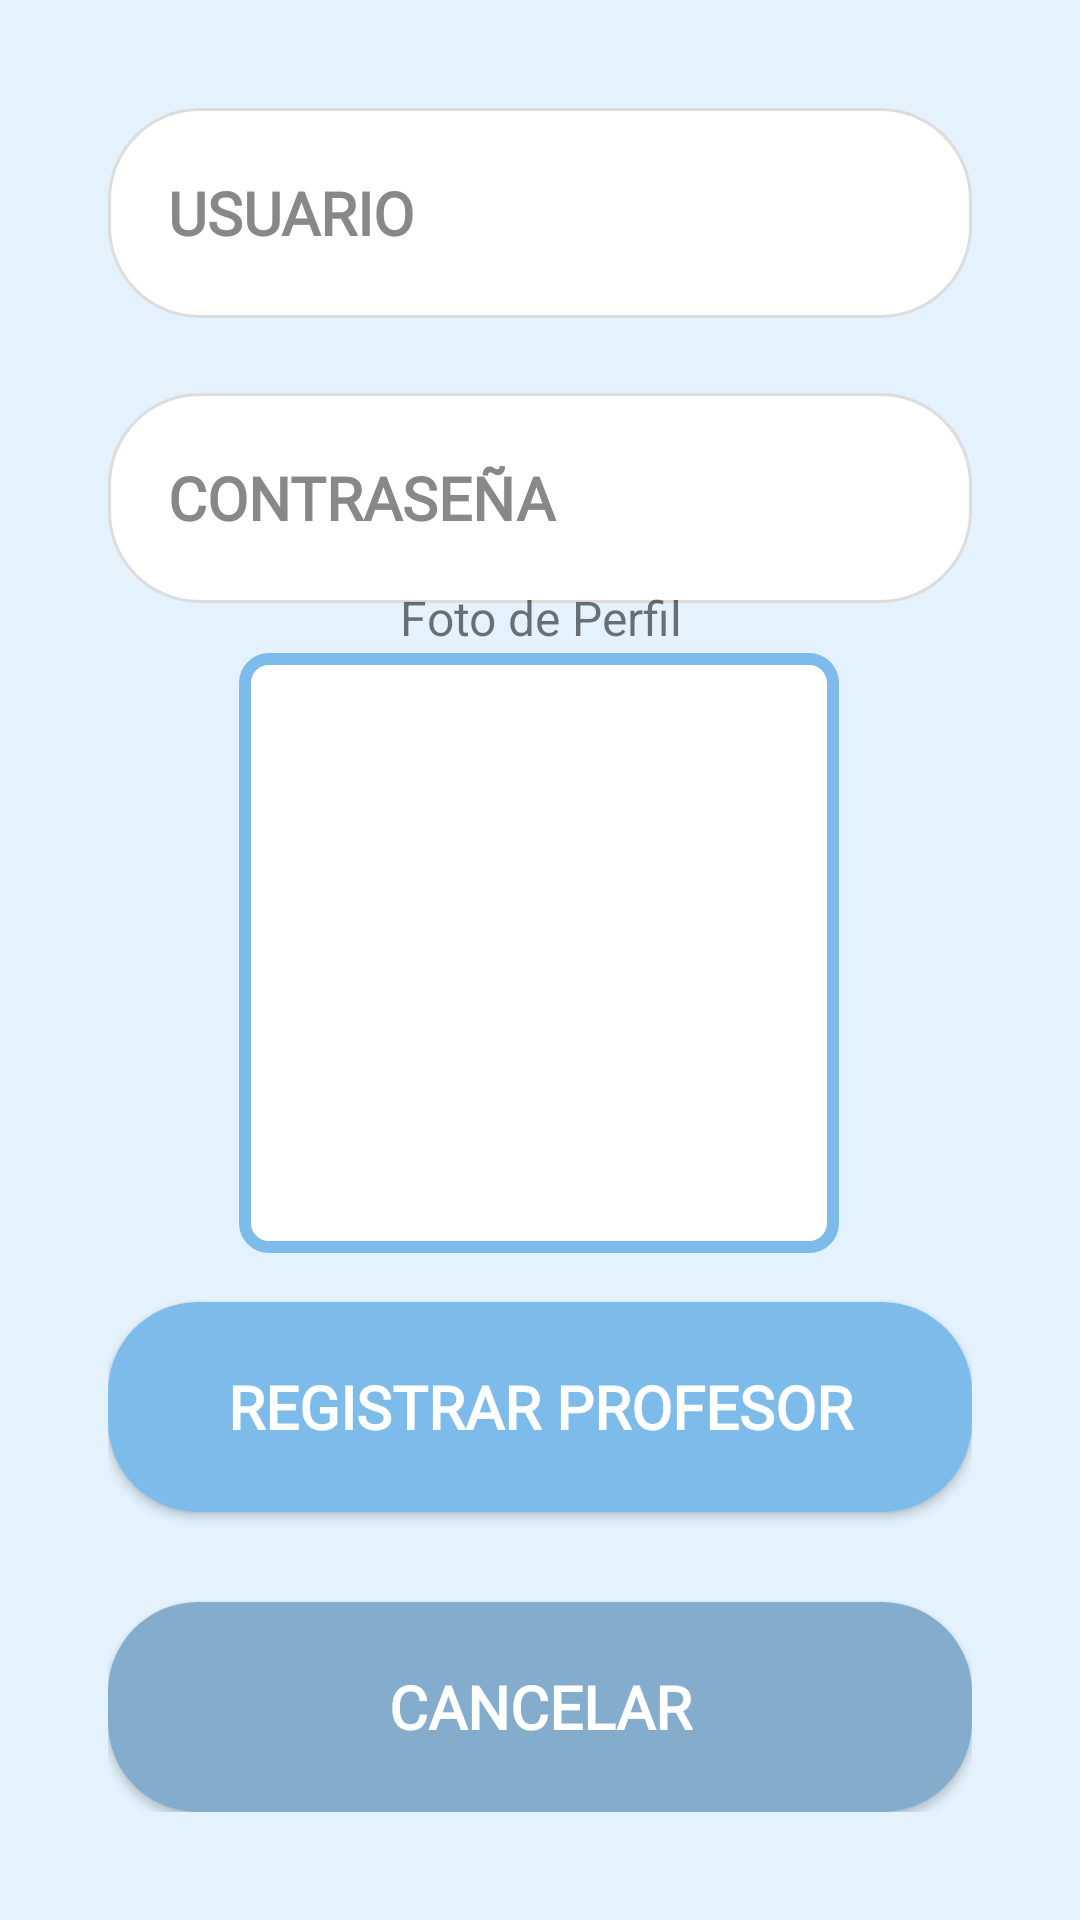

This screen was rendered from an Android layout file. Write that file and the resources it references.
<!-- AndroidManifest.xml: application theme Theme.GranAccess -->
<!-- res/layout/registro_profesor.xml -->
<?xml version="1.0" encoding="utf-8"?>
<androidx.constraintlayout.widget.ConstraintLayout
    xmlns:android="http://schemas.android.com/apk/res/android"
    xmlns:app="http://schemas.android.com/apk/res-auto"
    xmlns:tools="http://schemas.android.com/tools"
    android:layout_width="match_parent"
    android:layout_height="match_parent"
    android:padding="36dp"
    android:background="@color/softBlueBackground">

    

    

    <TextView
        android:layout_width="wrap_content"
        android:layout_height="wrap_content"
        android:fontFamily="@font/albert_sans"
        android:text="Registrar Profesor"
        android:textColor="@color/deepBlueText"
        android:textSize="25sp"
        android:textStyle="bold"
        app:layout_constraintBottom_toTopOf="@+id/etUsername"
        app:layout_constraintEnd_toEndOf="parent"
        app:layout_constraintHorizontal_bias="0.495"
        app:layout_constraintStart_toStartOf="parent"
        app:layout_constraintTop_toTopOf="parent"
        app:layout_constraintVertical_bias="0.0" />

    <EditText
        android:id="@+id/etUsername"
        android:layout_width="0dp"
        android:layout_height="70dp"
        android:background="@drawable/rounded_edittext"
        android:fontFamily="@font/albert_sans"
        android:hint="USUARIO"
        android:inputType="text"
        android:padding="20dp"
        android:textColor="@color/deepBlueText"
        android:textColorHint="@color/hintColor"
        android:textSize="20sp"
        android:textStyle="bold"
        app:layout_constraintEnd_toEndOf="parent"
        app:layout_constraintHorizontal_bias="0.0"
        app:layout_constraintStart_toStartOf="parent"
        tools:layout_editor_absoluteY="60dp" />

    <EditText
        android:id="@+id/etPassword"
        android:layout_width="0dp"
        android:layout_height="70dp"
        android:layout_marginTop="25dp"
        android:background="@drawable/rounded_edittext"
        android:fontFamily="@font/albert_sans"
        android:hint="CONTRASEÑA"
        android:inputType="textPassword"
        android:padding="20dp"
        android:textColor="@color/deepBlueText"
        android:textColorHint="@color/hintColor"
        android:textSize="20sp"
        android:textStyle="bold"
        app:layout_constraintEnd_toEndOf="parent"
        app:layout_constraintStart_toStartOf="parent"
        app:layout_constraintTop_toBottomOf="@id/etUsername" />

    



    

    <ImageView
        android:id="@+id/ivFotoPerfil"
        android:layout_width="200dp"
        android:layout_height="200dp"
        android:background="@drawable/border_background_blue"
        android:scaleType="centerCrop"
        android:src="@drawable/placeholder_user"
        app:layout_constraintBottom_toTopOf="@+id/btnRegistrarProfesor"
        app:layout_constraintEnd_toEndOf="parent"
        app:layout_constraintHorizontal_bias="0.496"
        app:layout_constraintStart_toStartOf="parent"
        app:layout_constraintTop_toBottomOf="@+id/etPassword" />

    <TextView
        android:id="@+id/tvFotoPerfil"
        android:layout_width="wrap_content"
        android:layout_height="wrap_content"
        android:layout_marginBottom="1dp"
        android:gravity="center"
        android:text="Foto de Perfil"
        android:textSize="16sp"
        app:layout_constraintBottom_toTopOf="@+id/ivFotoPerfil"
        app:layout_constraintEnd_toEndOf="parent"
        app:layout_constraintHorizontal_bias="0.5"
        app:layout_constraintStart_toStartOf="parent" />

    

    <Button
        android:id="@+id/btnRegistrarProfesor"
        android:layout_width="0dp"
        android:layout_height="70dp"
        android:layout_marginBottom="30dp"
        android:background="@drawable/rounded_button"
        android:fontFamily="@font/albert_sans"
        android:text="Registrar Profesor"
        android:textColor="@color/white"
        android:textSize="20sp"
        android:textStyle="bold"
        app:layout_constraintBottom_toTopOf="@+id/btnCancelar"
        app:layout_constraintEnd_toEndOf="parent"
        app:layout_constraintHorizontal_bias="0.0"
        app:layout_constraintStart_toStartOf="parent" />

    <Button
        android:id="@+id/btnCancelar"
        android:layout_width="0dp"
        android:layout_height="70dp"
        android:background="@drawable/rounded_button_back"
        android:fontFamily="@font/albert_sans"
        android:text="Cancelar"
        android:textColor="@color/white"
        android:textSize="20sp"
        android:textStyle="bold"
        app:layout_constraintBottom_toBottomOf="parent"
        app:layout_constraintEnd_toEndOf="parent"
        app:layout_constraintHorizontal_bias="0.0"
        app:layout_constraintStart_toStartOf="parent" />

</androidx.constraintlayout.widget.ConstraintLayout>
<!-- resources referenced by this layout -->
<resources>
  <color name="deepBlueText">#1565C0</color>
  <color name="hintColor">#888888</color>
  <color name="softBlueBackground">#E3F2FD</color>
  <color name="white">#FFFFFF</color>
  <!-- drawable border_background_blue (drawable) -->
  <?xml version="1.0" encoding="utf-8"?>
  <shape xmlns:android="http://schemas.android.com/apk/res/android">
      
      <solid android:color="#FFFFFF" /> 
  
      
      <stroke
          android:width="4dp"
          android:color="@color/softBlueButton" />
  
      
      <corners android:radius="8dp" /> 
  </shape>
  <!-- drawable rounded_button (drawable) -->
  <?xml version="1.0" encoding="utf-8"?>
  <shape xmlns:android="http://schemas.android.com/apk/res/android">
      
      <solid android:color="@color/softBlueButton" />
  
      
      <corners android:radius="30dp" />
  
      
      <padding
          android:left="10dp"
          android:top="10dp"
          android:right="10dp"
          android:bottom="10dp"/>
  </shape>
  <!-- drawable rounded_button_back (drawable) -->
  <?xml version="1.0" encoding="utf-8"?>
  <shape xmlns:android="http://schemas.android.com/apk/res/android">
      
      <solid android:color="@color/blueBackButton" />
  
      
      <corners android:radius="30dp" />
  
      
      <padding
          android:left="10dp"
          android:top="10dp"
          android:right="10dp"
          android:bottom="10dp"/>
  </shape>
  <!-- drawable rounded_edittext (drawable) -->
  <shape xmlns:android="http://schemas.android.com/apk/res/android">
      <solid android:color="#FFFFFF"/>
      <corners android:radius="30dp"/>
      <stroke android:width="1dp" android:color="#DDDDDD"/>
  </shape>
  <style name="Theme.GranAccess" parent="Theme.AppCompat.Light.NoActionBar">
          <item name="colorPrimary">@color/softBlueBackground</item>
          <item name="colorPrimaryDark">@color/softBlueButton</item>
          <item name="colorAccent">@color/deepBlueText</item>
      </style>
  <color name="softBlueButton">#7DBBEB</color>
  <color name="blueBackButton">#84ACCC</color>
</resources>
